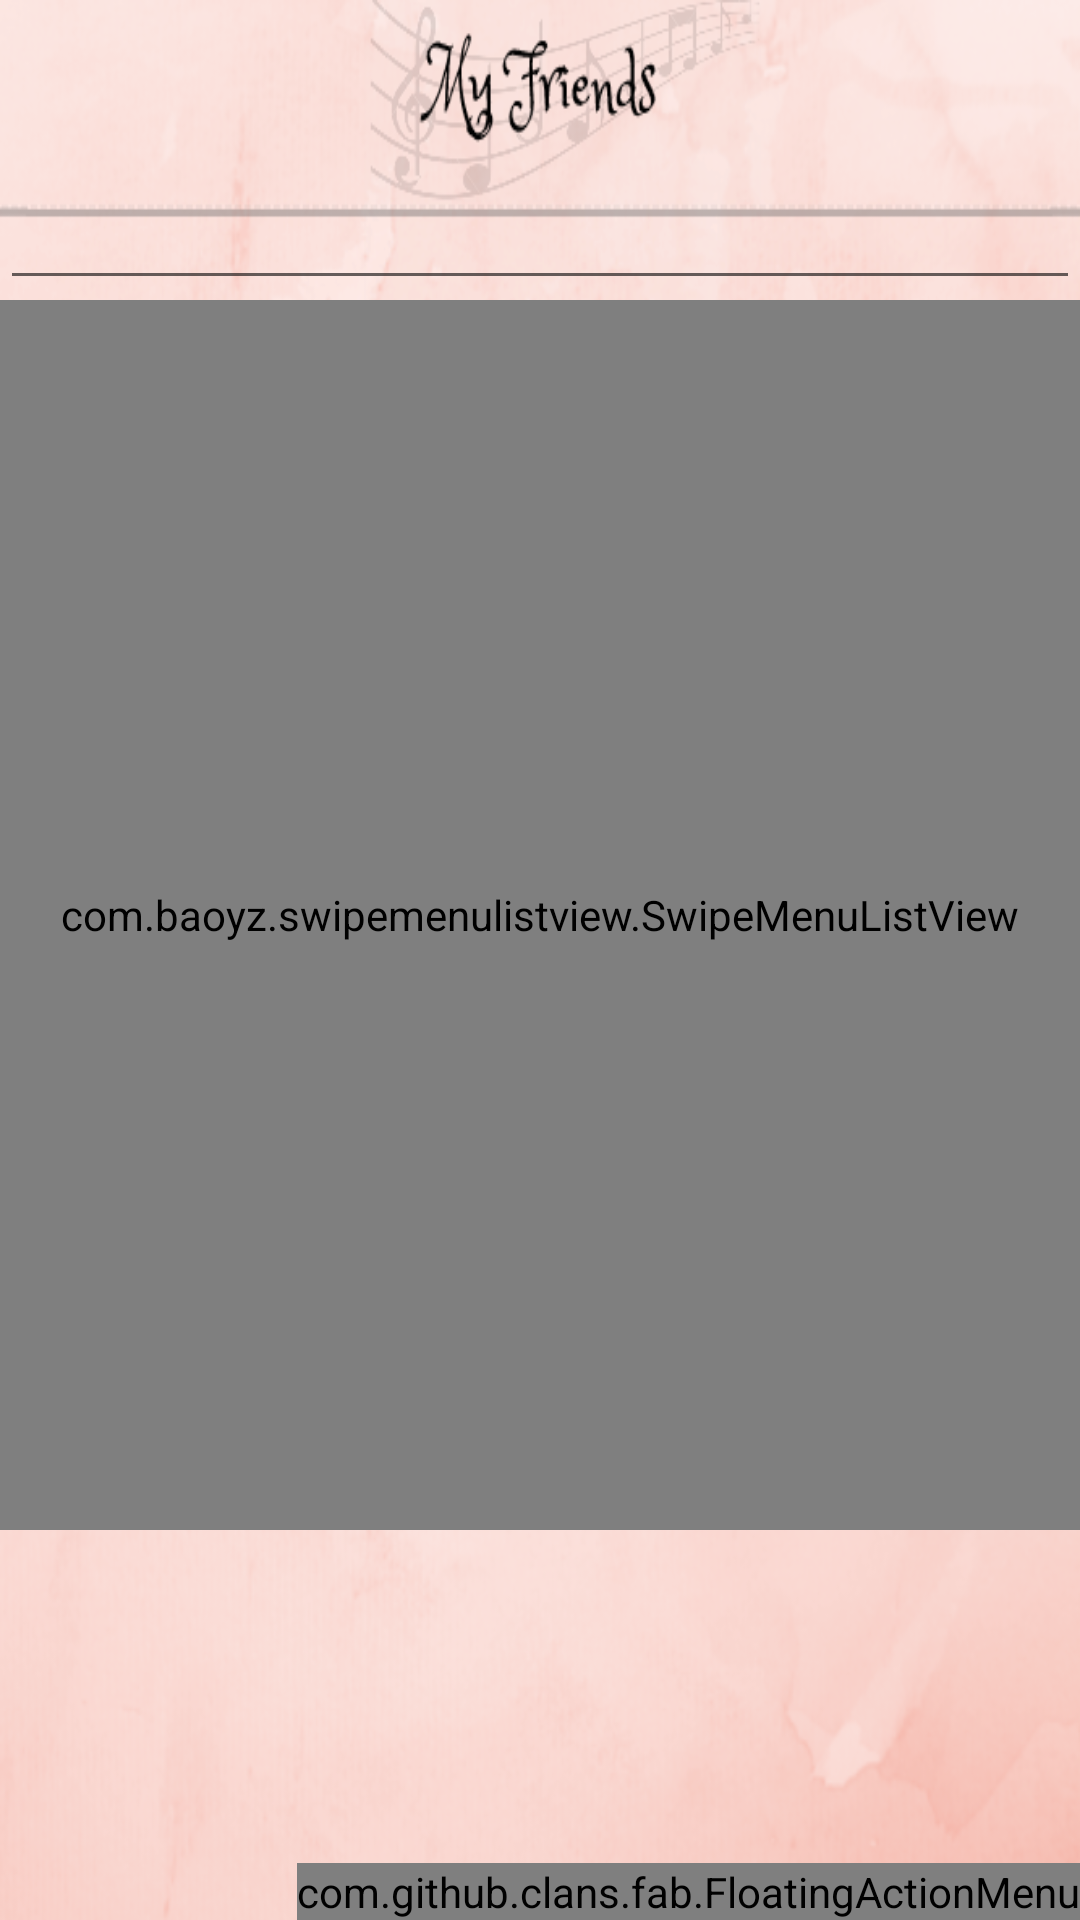

Produce the Android XML layout that renders to this screen, including the resource entries it uses.
<!-- AndroidManifest.xml: application theme AppTheme -->
<!-- res/layout/activity_community.xml -->
<?xml version="1.0" encoding="utf-8"?>

<RelativeLayout
    xmlns:android="http://schemas.android.com/apk/res/android"
    xmlns:app="http://schemas.android.com/apk/res-auto"
    xmlns:tools="http://schemas.android.com/tools"
    android:layout_width="match_parent"
    android:layout_height="match_parent"
    tools:context="com.example.jaewon.musiccursorex.Community"
    android:background="@drawable/backgroundimage4"
    android:orientation="vertical">
    <LinearLayout
        android:id="@+id/top"
        android:layout_width="match_parent"
        android:layout_height="60dp"
        android:layout_gravity="center"
        android:orientation="horizontal"
        android:paddingTop="30dp"
        android:paddingRight="10dp"
        android:gravity="right">

    </LinearLayout>

        <LinearLayout
            android:id="@+id/middle"
            android:layout_below="@id/top"
            android:layout_width="match_parent"
            android:layout_height="wrap_content"
            android:orientation="vertical">
            <LinearLayout
                android:layout_width="match_parent"
                android:layout_height="40dp"
                android:orientation="horizontal">
                <ImageView
                    android:layout_width="wrap_content"
                    android:layout_height="wrap_content"
                    android:src="@drawable/ic_search"/>

                <EditText
                    android:id="@+id/editTextFilter"
                    android:layout_width="match_parent"
                    android:layout_height="match_parent"/>
            </LinearLayout>
            <com.baoyz.swipemenulistview.SwipeMenuListView
                android:layout_weight="10"
                android:choiceMode="multipleChoice"
                android:textFilterEnabled = "true"
                android:id="@+id/communitylistview"
                android:layout_width="match_parent"
                android:layout_height="410dp">
            </com.baoyz.swipemenulistview.SwipeMenuListView>
            <LinearLayout
                android:visibility="gone"
                android:id="@+id/gonelayout"
                android:gravity="center"
                android:background="#aa454545"
                android:layout_width="match_parent"
                android:layout_height="50dp"
                android:orientation="horizontal">
                <Button
                    android:background="#aab1b0b0"
                    android:layout_width="70dp"
                    android:layout_height="35dp"
                    android:textColor="#ffffff"
                    android:id="@+id/delete"
                    android:layout_marginRight="25dp"
                    android:text="삭제"/>
                <Button
                    android:background="#aab1b0b0"
                    android:text="모두선택"
                    android:textColor="#ffffff"
                    android:layout_width="70dp"
                    android:layout_height="35dp"
                    android:id="@+id/allselect"/>
                <Button
                    android:layout_marginLeft="25dp"
                    android:textColor="#ffffff"
                    android:background="#aab1b0b0"
                    android:text="선택해제"
                    android:layout_width="70dp"
                    android:layout_height="35dp"
                    android:id="@+id/allselectfalse"/>
            </LinearLayout>
        </LinearLayout>
    <com.github.clans.fab.FloatingActionMenu
        android:id="@+id/communitylistbutton"
        android:layout_width="wrap_content"
        android:layout_height="wrap_content"
        android:layout_alignParentBottom="true"
        android:layout_alignParentEnd="true"
        android:layout_alignParentRight="true"
        app:menu_backgroundColor="@android:color/transparent"
        app:menu_colorNormal="@color/colorAccent"
        app:menu_openDirection="up"
        app:menu_showShadow="true">
        <com.github.clans.fab.FloatingActionButton
            android:id="@+id/friendaddbutton"
            android:layout_width="wrap_content"
            android:layout_height="wrap_content"
            android:clickable="true"
            app:fab_size="mini"
            app:fab_label="친구 추가"
            app:fab_colorNormal="@color/colorPrimary"
            android:src="@drawable/people" />

        <com.github.clans.fab.FloatingActionButton
            android:id="@+id/sendfloatingbutton"
            android:layout_width="match_parent"
            android:layout_height="wrap_content"
            android:clickable="true"
            app:fab_size="mini"
            app:fab_label="보낸 쪽지함"
            app:fab_colorNormal="@color/colorPrimary"
            android:src="@drawable/send" />
        <com.github.clans.fab.FloatingActionButton
            android:id="@+id/getfloatingbutton"
            android:layout_width="match_parent"
            android:layout_height="wrap_content"
            android:clickable="true"
            app:fab_size="mini"
            app:fab_label="받은 쪽지함"

            app:fab_colorNormal="@color/colorPrimary"
            android:src="@drawable/mail" />
    </com.github.clans.fab.FloatingActionMenu>
</RelativeLayout>
<!-- resources referenced by this layout -->
<resources>
  <!-- drawable backgroundimage4: png bitmap (drawable, 392459 bytes) -->
  <style name="AppTheme" parent="Theme.AppCompat.Light.DarkActionBar">
          
          <item name="colorPrimary">@color/colorPrimary</item>
          <item name="colorPrimaryDark">@color/colorPrimaryDark</item>
          <item name="colorAccent">@color/colorAccent</item>
          <item name="windowActionBar">false</item>
          <item name="windowNoTitle">true</item>
  
  
      </style>
  <!-- not gathered from this repository: default colours our renderer supplied (Android Studio template values) -->
  <color name="colorPrimary">#FF6200EE</color>
  <color name="colorPrimaryDark">#FF3700B3</color>
  <color name="colorAccent">#FF03DAC5</color>
</resources>
